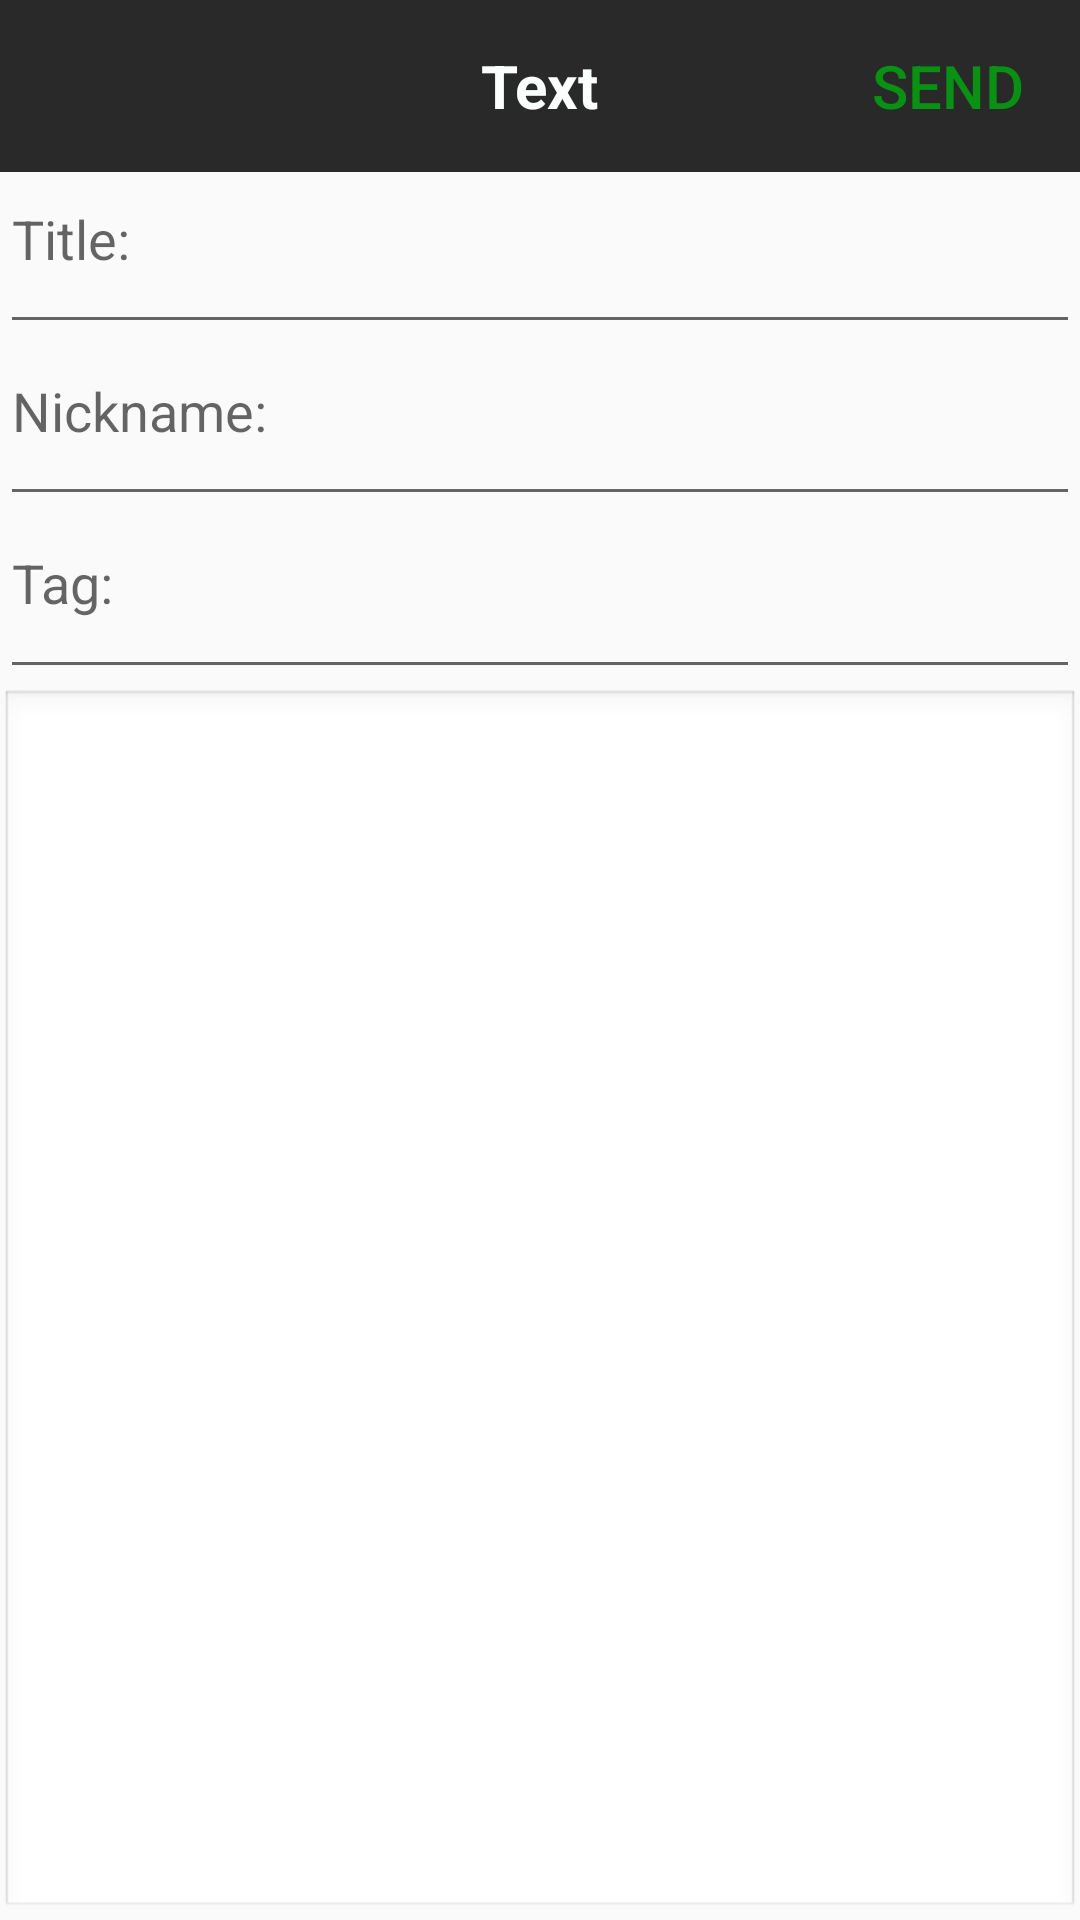

Layout XML and referenced resources for this Android screen:
<!-- AndroidManifest.xml: application theme AppTheme -->
<!-- res/layout/activity_send_message.xml -->
<?xml version="1.0" encoding="utf-8"?>
<LinearLayout xmlns:android="http://schemas.android.com/apk/res/android"
    xmlns:tools="http://schemas.android.com/tools"
    android:orientation="vertical"
    android:layout_width="match_parent"
    android:layout_height="match_parent"
    xmlns:app="http://schemas.android.com/apk/res-auto"
    tools:context="com.example.lenovo.map.SendMessageActivity">

    <android.support.v7.widget.Toolbar
        android:id="@+id/toolbar_send_message"
        android:layout_width="match_parent"
        android:layout_height="0dp"
        android:layout_weight="0.09"
        android:background="@color/toolbarColor"
        android:textColor="?attr/android:textColorPrimary"
        app:layout_scrollFlags="scroll|enterAlways"
        app:navigationIcon="@drawable/ic_arrow_back_white_24dp"
        >
        <TextView
            android:layout_width="wrap_content"
            android:layout_height="wrap_content"
            android:layout_gravity="center"
            android:id="@+id/text"
            android:textSize="@dimen/text_size"
            android:textStyle="bold"
            android:text="@string/text"
            android:textColor="@color/textColor"
            />
        <Button
            android:id="@+id/btn_send"
            android:layout_width="wrap_content"
            android:layout_height="wrap_content"
            android:layout_gravity="right"
            android:background="?android:attr/selectableItemBackground"
            android:textColor="@color/sendColor"
            android:text="@string/send_message"
            android:textSize="@dimen/text_size"
            />
    </android.support.v7.widget.Toolbar>

    <EditText
        android:id="@+id/edt_title"
        android:layout_width="fill_parent"
        android:layout_height="0dp"
        android:layout_weight="0.09"
        android:layout_below="@+id/toolbar_message"
        android:enabled="true"
        android:ems="10"
        android:hint="@string/message_title"
        android:inputType="text"
        android:scrollbars="vertical"
        android:gravity="top|left"
        />
    <EditText
        android:id="@+id/edt_nick_name"
        android:layout_width="fill_parent"
        android:layout_height="0dp"
        android:layout_weight="0.09"
        android:layout_below="@+id/edt_title"
        android:enabled="true"
        android:ems="10"
        android:hint="@string/message_nickname"
        android:inputType="text"
        android:scrollbars="vertical"
        android:gravity="top|left"
        />
    <EditText
        android:id="@+id/edt_tag"
        android:layout_width="fill_parent"
        android:layout_height="0dp"
        android:layout_weight="0.09"
        android:layout_below="@+id/edt_nick_name"
        android:enabled="true"
        android:ems="10"
        android:hint="@string/message_tag"
        android:inputType="text"
        android:scrollbars="vertical"
        android:gravity="top|left"
        />
    <EditText
        android:id="@+id/edt_message"
        android:layout_width="fill_parent"
        android:layout_height="0dp"
        android:layout_weight="0.64"
        android:layout_below="@id/edt_tag"
        android:enabled="true"
        android:inputType="textMultiLine"
        android:minLines="8"
        android:maxLines="10"
        android:scrollbars="vertical"
        android:background="@android:drawable/edit_text"
        android:gravity="top|left"
        />
</LinearLayout>
<!-- resources referenced by this layout -->
<resources>
  <color name="sendColor">#089113</color>
  <color name="textColor">#fafefc</color>
  <color name="toolbarColor">#292929</color>
  <dimen name="text_size">20dp</dimen>
  <string name="message_nickname">Nickname:</string>
  <string name="message_tag">Tag:</string>
  <string name="message_title">Title:</string>
  <string name="send_message">send</string>
  <string name="text">Text</string>
  <style name="AppTheme" parent="Base.V7.Theme.AppCompat.Light">
          
          <item name="colorPrimary">#292929</item>
          <item name="colorPrimaryDark">@color/colorPrimaryDark</item>
          <item name="colorAccent">@color/colorAccent</item>
          <item name="windowNoTitle">true</item>
      </style>
  <color name="colorPrimaryDark">#303F9F</color>
  <color name="colorAccent">#FF4081</color>
</resources>
